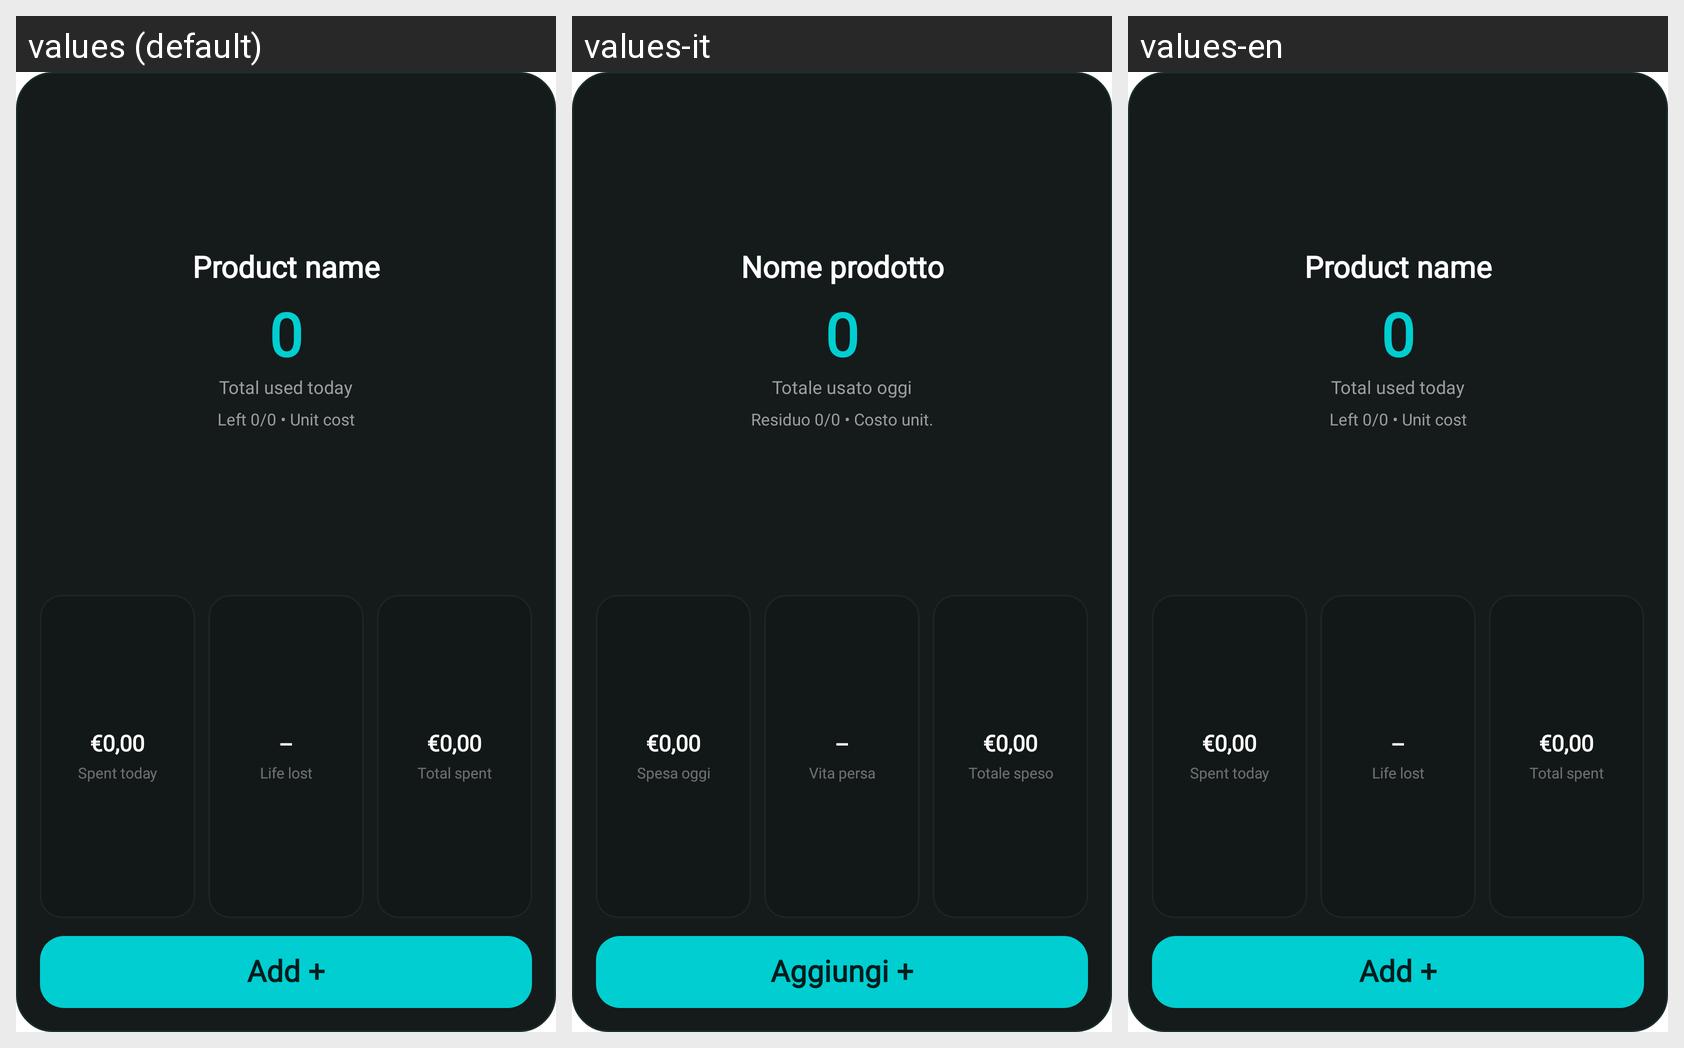

Locale-by-locale string values for the Android screen shown in this grid:
Android screen res/layout/tracking_widget_large.xml rendered under 3 locales, left to right: values (default), values-it, values-en. Device: Nexus 5 (rendered at 1080×1920; each locale shown at half size, 540×960, under a caption strip naming it); theme Theme.MaterialComponents.DayNight.NoActionBar.
Strings drawn on this screen, with the default value and each locale's value (text and hints the layout hard-codes, and strings that could not be matched under every locale, appear in the picture but are not listed):

widget_product_name_placeholder
  values: Product name
  values-it: Nome prodotto
  values-en: Product name

widget_total_today
  values: Total used today
  values-it: Totale usato oggi
  values-en: Total used today

widget_hint_placeholder
  values: Left 0/0 • Unit cost
  values-it: Residuo 0/0 • Costo unit.
  values-en: Left 0/0 • Unit cost

widget_spent_today
  values: Spent today
  values-it: Spesa oggi
  values-en: Spent today

widget_life_lost
  values: Life lost
  values-it: Vita persa
  values-en: Life lost

widget_total_spent
  values: Total spent
  values-it: Totale speso
  values-en: Total spent

widget_add
  values: Add +
  values-it: Aggiungi +
  values-en: Add +
